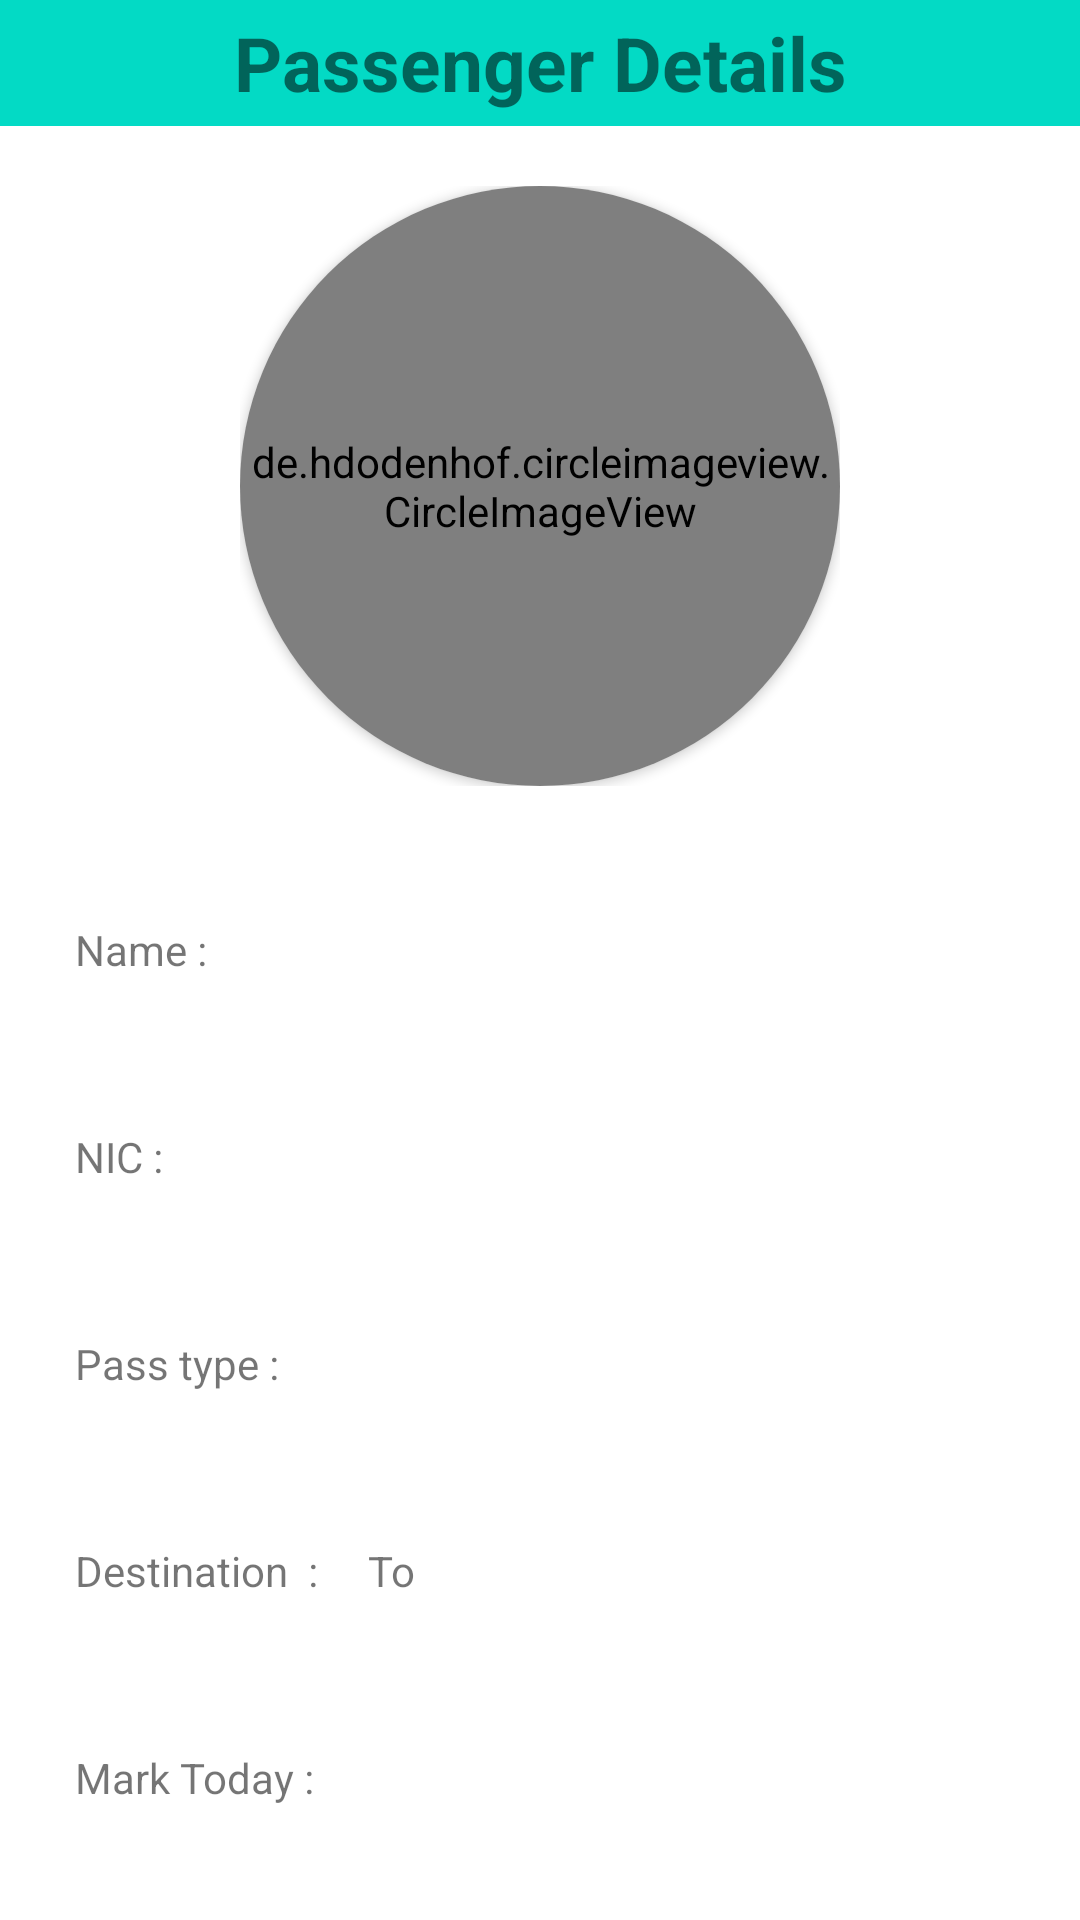

Write the Android layout XML for this screen, with the resource values it uses.
<!-- AndroidManifest.xml: application theme Theme.Conductor_app -->
<!-- res/layout/activity_display_qrcode_data.xml -->
<?xml version="1.0" encoding="utf-8"?>
<LinearLayout xmlns:android="http://schemas.android.com/apk/res/android"
    android:layout_width="match_parent"
    android:layout_height="match_parent"
    xmlns:app="http://schemas.android.com/apk/res-auto"
    xmlns:tools="http://schemas.android.com/tools"
    android:orientation="vertical">

    <LinearLayout
        android:layout_width="match_parent"
        android:layout_height="42dp"
        android:background="@color/teal_200">

        <TextView
            android:layout_width="match_parent"
            android:layout_height="match_parent"
            android:text="Passenger Details"
            android:textSize="25sp"
            android:textStyle="bold|normal"
            android:gravity="center"/>


    </LinearLayout>

    <LinearLayout
        android:layout_width="wrap_content"
        android:layout_height="wrap_content"
        android:layout_gravity="center"
        android:padding="20dp"
        >
        <androidx.cardview.widget.CardView
            android:layout_width="200dp"
            android:layout_height="200dp"
            android:layout_gravity="center"
            android:background="@android:color/transparent"
            android:elevation="8dp"
            app:cardCornerRadius="250dp"
            >

            <de.hdodenhof.circleimageview.CircleImageView
                android:id="@+id/profileimg"
                android:layout_width="200dp"
                android:layout_height="200dp"

                android:layout_gravity="center"
                android:src="@drawable/userat"
                app:civ_border_color="#FF000000"
                />


        </androidx.cardview.widget.CardView>


    </LinearLayout>

   <LinearLayout
       android:layout_width="match_parent"
       android:layout_height="wrap_content"
       android:orientation="horizontal"
       android:padding="25dp"
       >


       <TextView
           android:layout_width="wrap_content"
           android:layout_height="wrap_content"
           android:text="Name :  "/>


       <TextView
           android:id="@+id/name"
           android:layout_width="wrap_content"
           android:layout_height="wrap_content"
         />

   </LinearLayout>
    <LinearLayout
        android:layout_width="match_parent"
        android:layout_height="wrap_content"
        android:orientation="horizontal"
        android:padding="25dp">

        <TextView
            android:layout_width="wrap_content"
            android:layout_height="wrap_content"
            android:text="NIC : "/>


        <TextView
            android:id="@+id/nic"
            android:layout_width="match_parent"
            android:layout_height="wrap_content"
            />


    </LinearLayout>
    <LinearLayout
        android:layout_width="match_parent"
        android:layout_height="wrap_content"
        android:orientation="horizontal"
        android:padding="25dp">

        <TextView
            android:layout_width="wrap_content"
            android:layout_height="wrap_content"
            android:text="Pass type : "/>
        <TextView
            android:id="@+id/medium"
            android:layout_width="match_parent"
            android:layout_height="wrap_content"
            />

    </LinearLayout>


    <LinearLayout
        android:layout_width="match_parent"
        android:layout_height="wrap_content"
        android:orientation="horizontal"
        android:padding="25dp">

        <TextView
            android:layout_width="wrap_content"
            android:layout_height="wrap_content"
            android:text="Destination  : "/>
        <TextView
            android:id="@+id/from"
            android:layout_width="wrap_content"
            android:layout_height="wrap_content"
            />

        <TextView
            android:layout_width="wrap_content"
            android:layout_height="wrap_content"
            android:text="    To   "
            />

        <TextView
            android:id="@+id/to"
            android:layout_width="wrap_content"
            android:layout_height="wrap_content"
            />

    </LinearLayout>
   


    <LinearLayout
        android:layout_width="match_parent"
        android:layout_height="wrap_content"
        android:orientation="horizontal"
        android:padding="25dp">

        <TextView
            android:layout_width="wrap_content"
            android:layout_height="wrap_content"
            android:text="Mark Today : "/>
        <TextView
            android:id="@+id/date"
            android:layout_width="match_parent"
            android:layout_height="wrap_content"
            />

    </LinearLayout>


    <LinearLayout
        android:layout_width="match_parent"
        android:layout_height="wrap_content"
        android:orientation="vertical"
        android:padding="20dp"
        >



        <Button
            android:id="@+id/mark"
            android:layout_width="300dp"
            android:layout_height="50dp"
            android:text="Mark"
            android:background="@drawable/button_background"
            android:layout_gravity="center"/>





    </LinearLayout>

    <LinearLayout
        android:id="@+id/linscan"
        android:layout_width="100dp"
        android:layout_height="60dp"
        android:orientation="vertical"
        android:layout_gravity="right"
        android:padding="10dp"

        android:background="@drawable/circle_img"
        >
        <ImageView
            android:layout_width="wrap_content"
            android:layout_height="wrap_content"
            android:src="@drawable/baseline_arrow_back_ios_24"
            android:contentDescription="Button Icon"
            android:layout_gravity="center"/>

        <TextView
            android:layout_gravity="center"
            android:layout_width="wrap_content"
            android:layout_height="wrap_content"
            android:text="Back"
            android:textSize="16sp"
            android:textColor="@android:color/black"/>
    </LinearLayout>

</LinearLayout>
<!-- resources referenced by this layout -->
<resources>
  <color name="teal_200">#FF03DAC5</color>
  <!-- drawable button_background (drawable) -->
  <?xml version="1.0" encoding="utf-8"?>
  <shape xmlns:android="http://schemas.android.com/apk/res/android">
      <corners
          android:radius="20dp"
          />
      <solid android:color="@color/bgbtn"/>
  
  
  </shape>
  <!-- drawable circle_img (drawable) -->
  <?xml version="1.0" encoding="utf-8"?>
  <shape xmlns:android="http://schemas.android.com/apk/res/android">
      <solid android:color="@android:color/transparent" />
      <stroke
          android:width="3dp"
          android:color="@android:color/black" />
      <corners android:radius="200dp" />
  </shape>
  <!-- drawable userat: png bitmap (drawable, 11159 bytes) -->
  <style name="Theme.Conductor_app" parent="Theme.MaterialComponents.DayNight.NoActionBar">
          
          <item name="colorPrimary">@color/purple_500</item>
          <item name="colorPrimaryVariant">@color/purple_700</item>
          <item name="colorOnPrimary">@color/white</item>
          
          <item name="colorSecondary">@color/teal_200</item>
          <item name="colorSecondaryVariant">@color/teal_700</item>
          <item name="colorOnSecondary">@color/black</item>
          
  
          
  
          <item name="android:background">@android:color/transparent</item>
          <item name="background">@android:color/transparent</item>
  
          <item name="windowActionBar">false</item>
          <item name="windowNoTitle">true</item>
      </style>
  <color name="bgbtn">#EEE40A</color>
  <color name="purple_500">#FF6200EE</color>
  <color name="purple_700">#FFEB3B</color>
  <color name="white">#FFFFFFFF</color>
  <color name="teal_700">#FF018786</color>
  <color name="black">#FF000000</color>
</resources>
